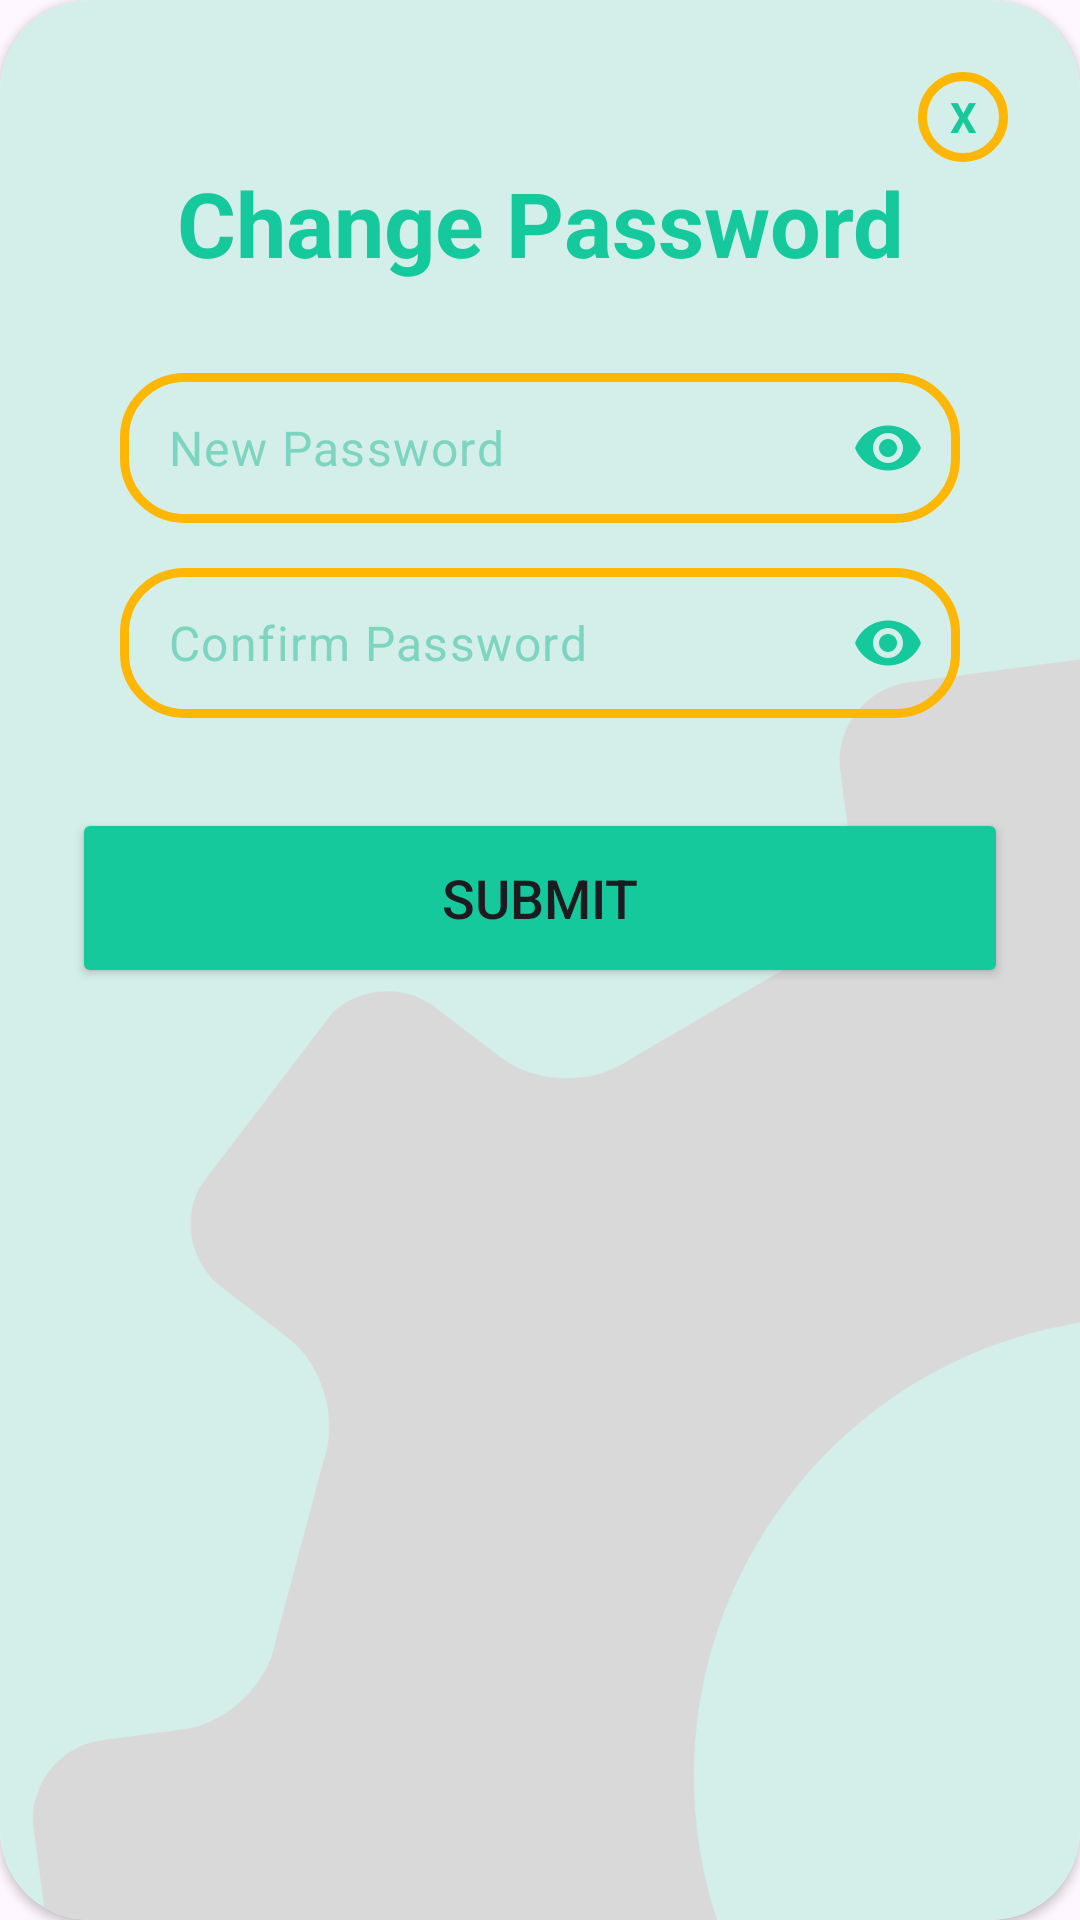

Write the Android layout XML for this screen, with the resource values it uses.
<!-- AndroidManifest.xml: application theme Theme.Spotifywrapped -->
<!-- res/layout/custompopup.xml -->
<?xml version="1.0" encoding="utf-8"?>
<androidx.cardview.widget.CardView xmlns:android="http://schemas.android.com/apk/res/android"
    xmlns:tools="http://schemas.android.com/tools"
    android:layout_width="350dp"
    android:layout_height="400dp"
    app:cardCornerRadius="30dp"
    xmlns:app="http://schemas.android.com/apk/res-auto"
    android:orientation="vertical"
    android:layout_gravity="center">

    <ImageView
        android:contentDescription="Background"
        android:layout_width="match_parent"
        android:layout_height="match_parent"
        android:src="@drawable/setting_background"
        android:scaleType="centerCrop"
        />


    <LinearLayout
        android:layout_width="match_parent"
        android:layout_height="wrap_content"
        android:layout_gravity="center_horizontal"
        android:orientation="vertical"
        android:padding="24dp"
        android:gravity="center"
        app:layout_constraintBottom_toBottomOf="parent"
        app:layout_constraintEnd_toEndOf="parent"
        app:layout_constraintStart_toStartOf="parent"
        app:layout_constraintTop_toTopOf="parent">

        <TextView
            android:id="@+id/txtclose"
            android:layout_width="30dp"
            android:layout_height="30dp"
            android:layout_gravity="end"
            android:background="@drawable/custom_edittext"
            android:gravity="center"
            android:text="X"
            android:textColor="@color/green"
            android:textStyle="bold"
            app:layout_constraintStart_toStartOf="parent"
            app:layout_constraintTop_toTopOf="parent" />

        <TextView
            android:id="@+id/loginText"
            android:layout_width="300dp"
            android:layout_height="wrap_content"
            android:text="Change Password"
            android:textAlignment="center"
            android:textColor="@color/green"
            android:textSize="30sp"
            android:textStyle="bold" />

        <com.google.android.material.textfield.TextInputLayout
            android:id="@+id/passwordParent"
            android:layout_width="350dp"
            android:layout_height="wrap_content"
            android:layout_marginTop="30dp"
            android:textColor="@color/black"
            app:cursorColor="@color/purple"
            app:hintEnabled="false"
            app:passwordToggleEnabled="true"
            app:passwordToggleTint="@color/green">

            <com.google.android.material.textfield.TextInputEditText
                android:id="@+id/newPassword"
                android:layout_width="280dp"
                android:layout_height="50dp"
                android:layout_gravity="center"
                android:background="@drawable/custom_edittext"
                android:defaultFocusHighlightEnabled="false"
                android:hint="New Password"
                android:textColorHint="#7DD5BF"
                android:inputType="textPassword"
                android:padding="8dp"
                app:hintAnimationEnabled="false" />
        </com.google.android.material.textfield.TextInputLayout>

        <com.google.android.material.textfield.TextInputLayout
            android:id="@+id/confirm_passwordParent"
            android:layout_width="350dp"
            android:layout_height="wrap_content"
            android:layout_marginTop="15dp"
            android:textColor="@color/black"
            app:cursorColor="@color/purple"
            app:hintEnabled="false"
            app:passwordToggleEnabled="true"
            app:passwordToggleTint="@color/green">

            <com.google.android.material.textfield.TextInputEditText
                android:id="@+id/confirm_newPassword"
                android:layout_width="280dp"
                android:layout_height="50dp"
                android:background="@drawable/custom_edittext"
                android:defaultFocusHighlightEnabled="false"
                android:layout_gravity="center"
                android:hint="Confirm Password"
                android:textColorHint="#7DD5BF"

                android:inputType="textPassword"
                android:padding="8dp"
                app:hintAnimationEnabled="false" />
        </com.google.android.material.textfield.TextInputLayout>

        <Button
            android:id="@+id/loginButton"
            android:layout_width="match_parent"
            android:layout_gravity="center"
            android:layout_height="60dp"
            android:layout_marginTop="30dp"
            android:backgroundTint="@color/green"
            android:text="Submit"
            android:textSize="18sp"
            app:cornerRadius="20dp" />
    </LinearLayout>
</androidx.cardview.widget.CardView>
<!-- resources referenced by this layout -->
<resources>
  <color name="black">#FF000000</color>
  <color name="green">#16c99d</color>
  <color name="purple">#8692F7</color>
  <!-- drawable custom_edittext (drawable) -->
  <?xml version="1.0" encoding="utf-8"?>
  <shape xmlns:android="http://schemas.android.com/apk/res/android"
      android:shape="rectangle">
      <stroke
          android:width="3dp"
          android:color="@color/yellow"/>
      <corners
          android:radius="20dp"/>
  </shape>
  <!-- drawable setting_background: png bitmap (drawable, 43661 bytes) -->
  <style name="Theme.Spotifywrapped" parent="Base.Theme.Spotifywrapped" />
  <color name="yellow">#FFB703</color>
  <style name="Base.Theme.Spotifywrapped" parent="Theme.Material3.DayNight.NoActionBar">
          
          
      </style>
</resources>
